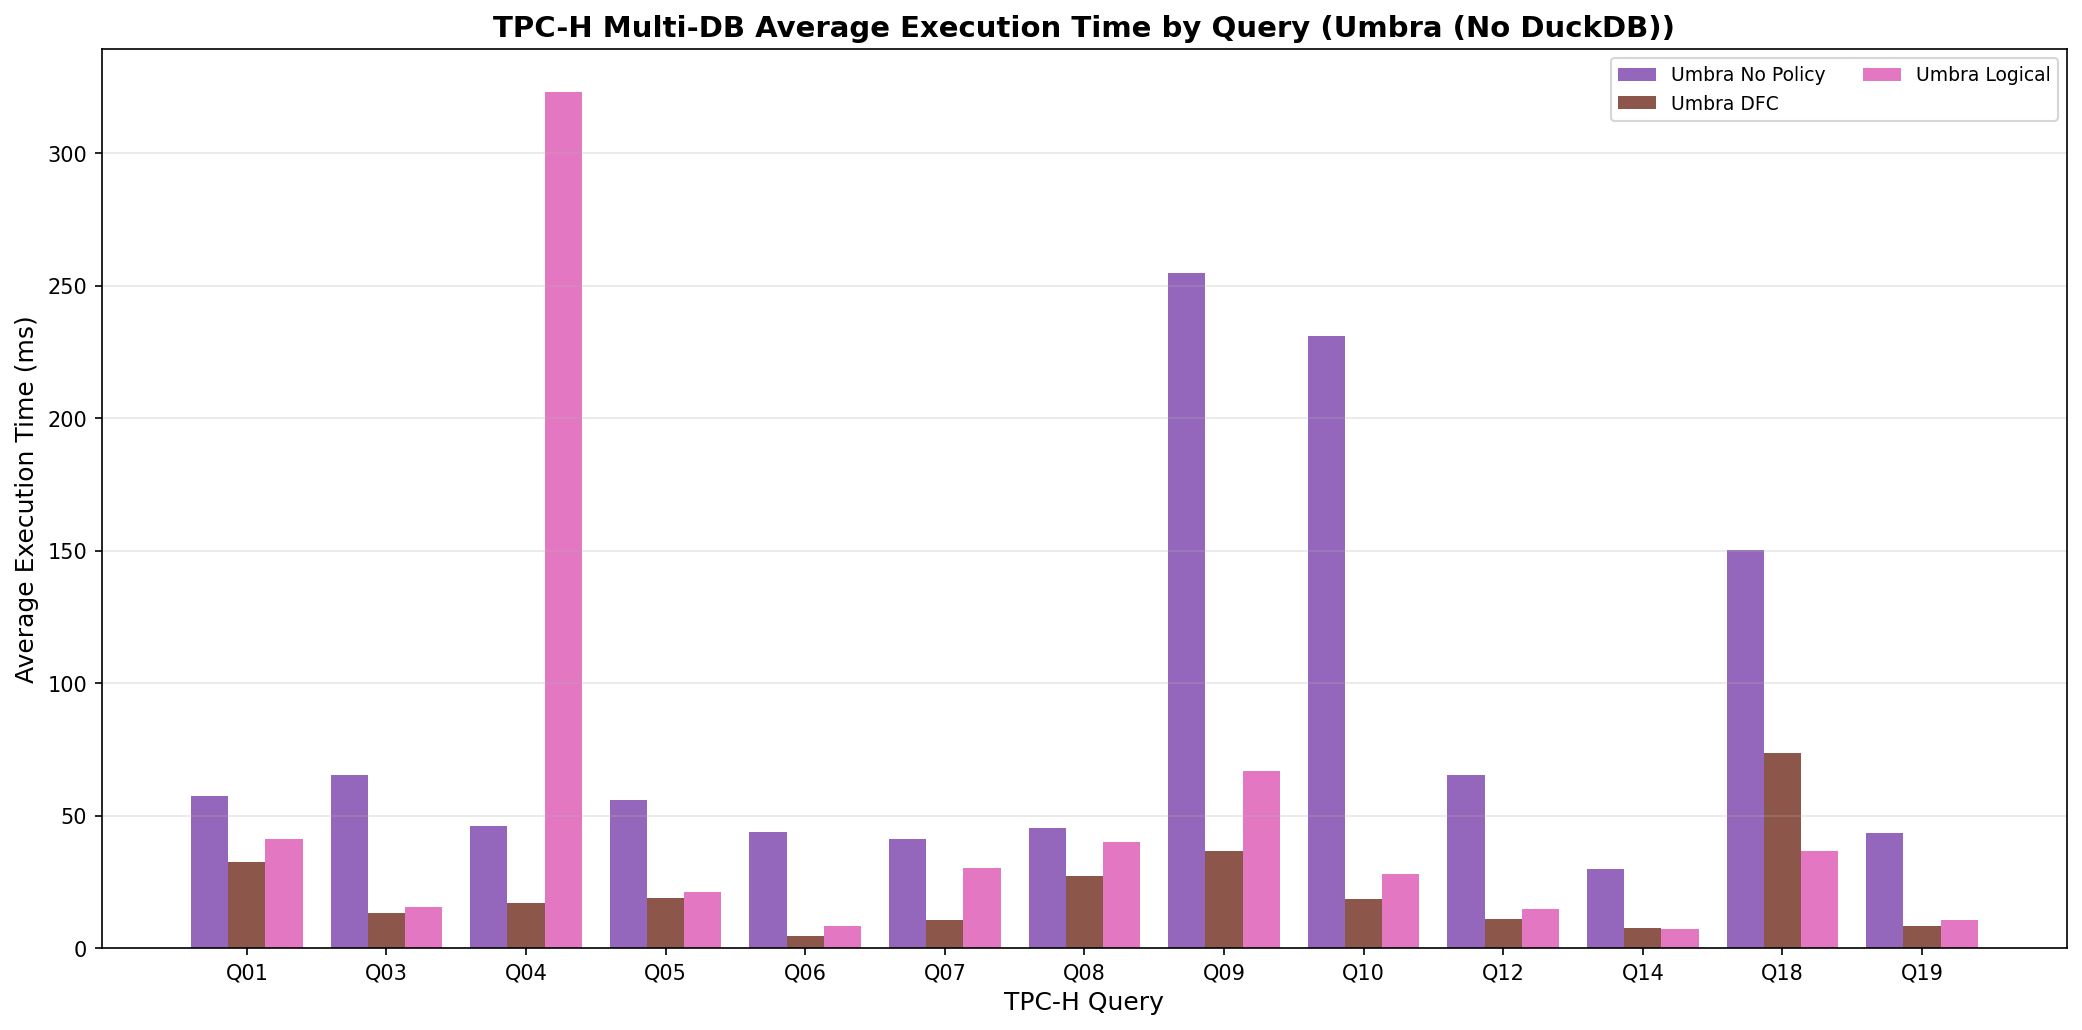

The data file committed next to this chart (first rows):
execution_number, query_num, tpch_sf, umbra_dfc_time_ms, umbra_logical_time_ms, umbra_time_ms
1, 1, 1.0, 34.64, 40, 47.04
2, 3, 1.0, 11.48, 13.73, 41.7
3, 4, 1.0, 12.29, 260, 23.98
4, 5, 1.0, 15.22, 14.02, 44.34
5, 6, 1.0, 3.185, 5.129, 33.99
6, 7, 1.0, 11.63, 27.74, 38.89
7, 8, 1.0, 29.63, 37.81, 41.37
8, 9, 1.0, 61.2, 63.8, 287.7
9, 10, 1.0, 19.06, 20.98, 144.9
10, 12, 1.0, 9.438, 12.07, 39.17
11, 14, 1.0, 5.692, 8.301, 30.05
12, 18, 1.0, 84.01, 34.33, 110.4
13, 19, 1.0, 6.323, 8.331, 39.32
14, 1, 1.0, 31.72, 40.6, 57.25
15, 3, 1.0, 20.91, 18.88, 72.5
16, 4, 1.0, 11.03, 338.9, 36.51
17, 5, 1.0, 17.36, 26.87, 51.85
18, 6, 1.0, 3.474, 7.571, 46.2
19, 7, 1.0, 12.45, 41.31, 49.35
20, 8, 1.0, 24.69, 39.73, 65.92
21, 9, 1.0, 32.54, 73.21, 249.3
22, 10, 1.0, 15.09, 41.52, 246.5
23, 12, 1.0, 7.622, 11.68, 47.72
24, 14, 1.0, 8.36, 6.016, 32.33
25, 18, 1.0, 59.98, 38.98, 157.3
26, 19, 1.0, 6.33, 15.02, 37.72
27, 1, 1.0, 30.83, 38.31, 59.95
28, 3, 1.0, 11.84, 11.62, 80.37
29, 4, 1.0, 12.57, 277.8, 96.27
30, 5, 1.0, 29.78, 28.65, 67.75
31, 6, 1.0, 7.489, 14.32, 51.96
32, 7, 1.0, 8.982, 23.36, 37.59
33, 8, 1.0, 31.57, 40.7, 37.03
34, 9, 1.0, 30.57, 61.73, 234.9
35, 10, 1.0, 20.65, 27.52, 134.2
36, 12, 1.0, 8.153, 13.73, 111.4
37, 14, 1.0, 8.343, 5.427, 22.89
38, 18, 1.0, 57.46, 30.87, 123.6
39, 19, 1.0, 6.658, 11.34, 43.85
40, 1, 1.0, 29.41, 49.45, 60.41
41, 3, 1.0, 10.82, 14.89, 46.45
42, 4, 1.0, 14.38, 336.8, 30.58
43, 5, 1.0, 20.33, 15.23, 66.07
44, 6, 1.0, 3.356, 7.286, 55.19
45, 7, 1.0, 10.1, 27.75, 39.22
46, 8, 1.0, 26.66, 39.63, 52.04
47, 9, 1.0, 29.85, 68.09, 240
48, 10, 1.0, 17.88, 22.7, 308
49, 12, 1.0, 7.423, 12.41, 43.2
50, 14, 1.0, 6.115, 6.473, 23.51
51, 18, 1.0, 74.95, 34.7, 129.7
52, 19, 1.0, 15.37, 8.067, 42.77
53, 1, 1.0, 34.88, 37.9, 61.86
54, 3, 1.0, 10.2, 18.62, 85.87
55, 4, 1.0, 34.78, 402, 43.47
56, 5, 1.0, 12.32, 20.59, 48.9
57, 6, 1.0, 5.737, 8.302, 31.56
58, 7, 1.0, 9.511, 31.15, 40.24
59, 8, 1.0, 23.9, 42.55, 30.6
60, 9, 1.0, 28.25, 67.37, 261.8
... 5 more rows
